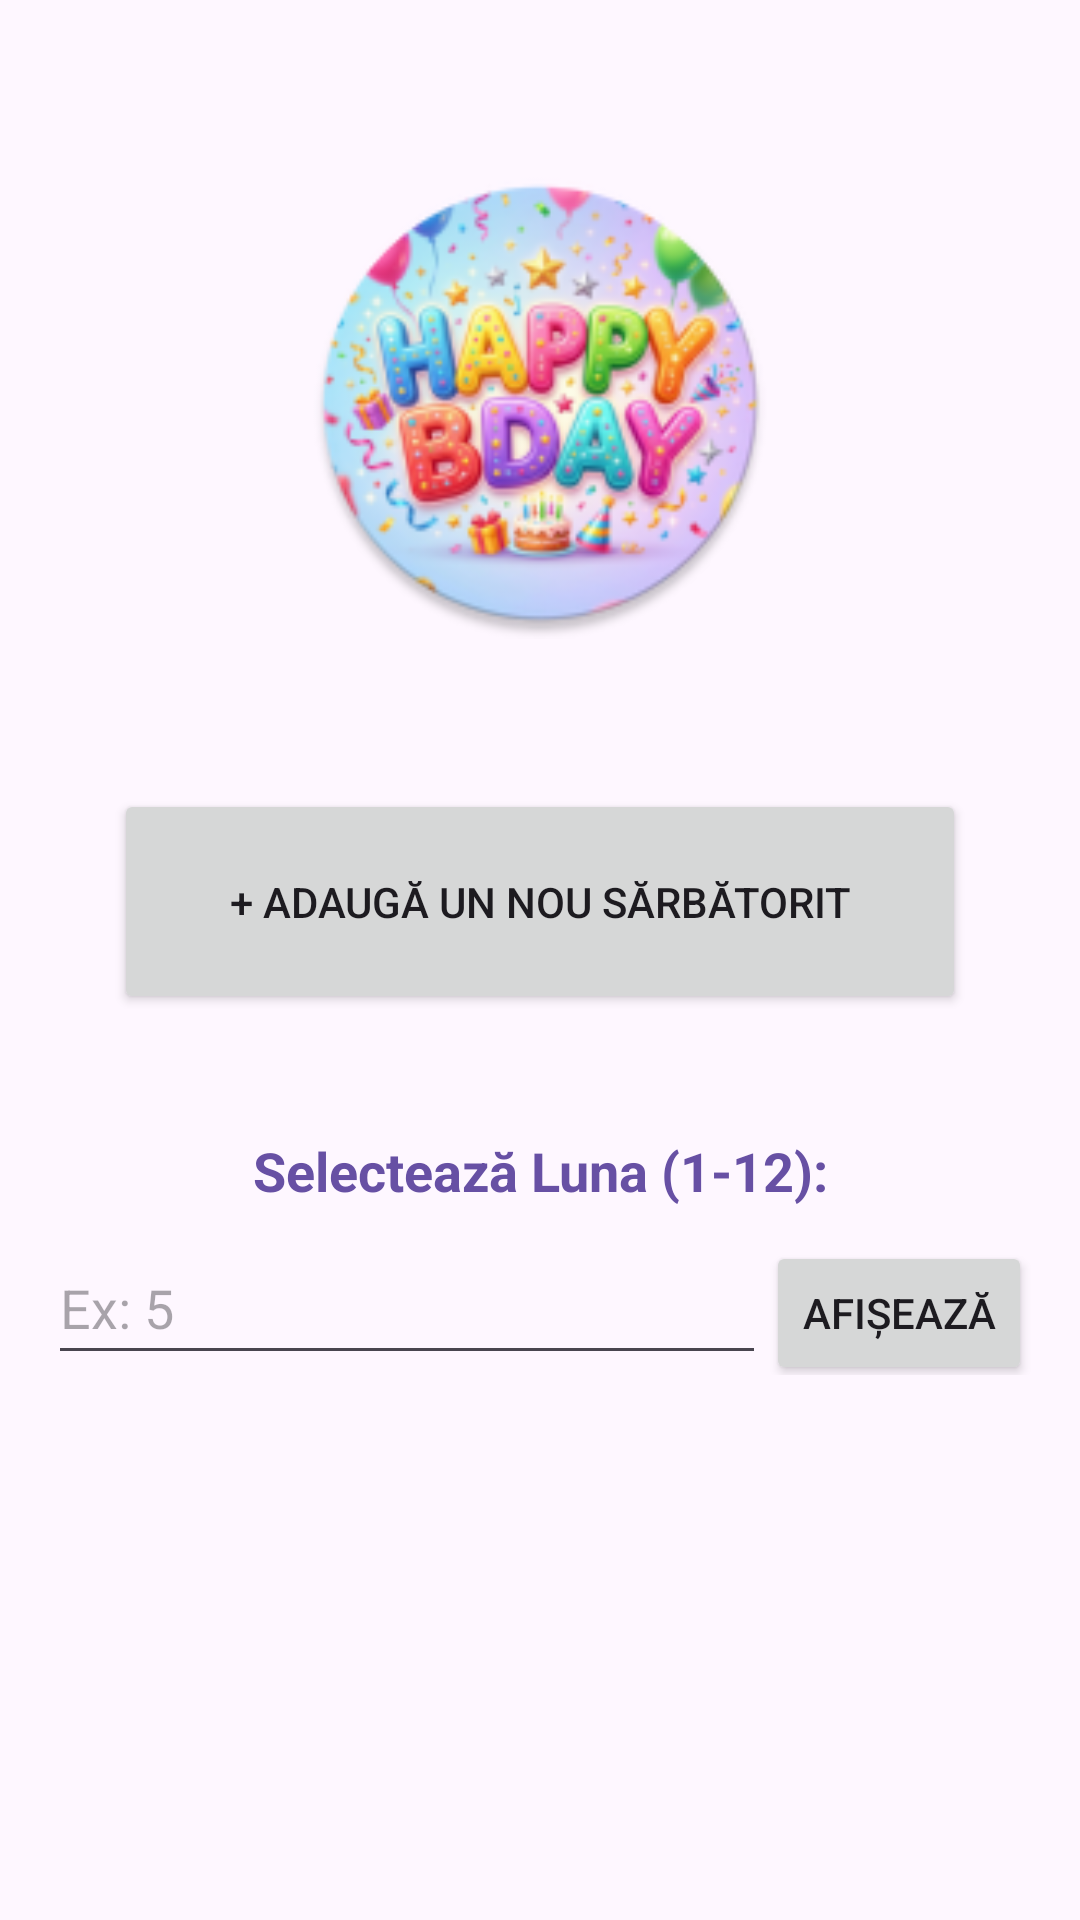

Produce the Android XML layout that renders to this screen, including the resource entries it uses.
<!-- AndroidManifest.xml: application theme Theme.HappyBDay -->
<!-- res/layout/activity_main.xml -->
<?xml version="1.0" encoding="utf-8"?>
<LinearLayout xmlns:android="http://schemas.android.com/apk/res/android"
    android:layout_width="match_parent"
    android:layout_height="match_parent"
    android:orientation="vertical"
    android:padding="16dp">

    <ImageView
        android:id="@+id/ivHeader"
        android:layout_width="274dp"
        android:layout_height="157dp"
        android:layout_gravity="center_horizontal"
        android:layout_marginBottom="10dp"
        android:layout_marginTop="40dp"
        android:contentDescription="Birthday App Logo"
        android:src="@mipmap/ic_launcher_round" />

    <Button
        android:id="@+id/btnAdd"
        android:layout_width="284dp"
        android:layout_height="75dp"
        android:layout_gravity="center_horizontal"
        android:layout_marginTop="40dp"
        android:layout_marginBottom="40dp"
        android:text="+ Adaugă un nou sărbătorit" />

    <TextView
        android:layout_width="match_parent"
        android:layout_height="wrap_content"
        android:text="Selectează Luna (1-12):"
        android:textAlignment="center"
        android:textSize="18sp"
        android:textStyle="bold"
        android:layout_gravity="center_horizontal"
        android:textColor="?attr/colorPrimary"
        android:layout_marginBottom="8dp"/>

    <LinearLayout
        android:layout_width="match_parent"
        android:layout_height="wrap_content"
        android:orientation="horizontal">

        <EditText
            android:id="@+id/etMonthFilter"
            android:layout_width="0dp"
            android:layout_height="48dp"
            android:layout_weight="1"
            android:inputType="number"
            android:hint="Ex: 5" />

        <Button
            android:id="@+id/btnFilter"
            android:layout_width="wrap_content"
            android:layout_height="wrap_content"
            android:text="Afișează" />
    </LinearLayout>

    <androidx.recyclerview.widget.RecyclerView
        android:id="@+id/rvBirthdays"
        android:layout_width="match_parent"
        android:layout_height="match_parent"
        android:layout_marginTop="25dp" />

</LinearLayout>
<!-- resources referenced by this layout -->
<resources>
  <!-- mipmap ic_launcher_round: webp bitmap (mipmap-hdpi, 10426 bytes) -->
  <style name="Theme.HappyBDay" parent="Base.Theme.HappyBDay" />
  <style name="Base.Theme.HappyBDay" parent="Theme.Material3.DayNight.NoActionBar">
          
          
      </style>
</resources>
